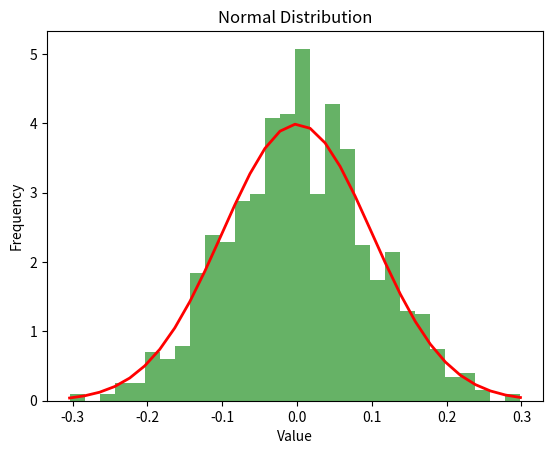

Reproduce this figure in Python.
import numpy as np

import matplotlib.pyplot as plt

# Generate data for a normal distribution
mu, sigma = 0, 0.1  # mean and standard deviation
s = np.random.normal(mu, sigma, 1000)

# Create the histogram
count, bins, ignored = plt.hist(s, 30, density=True, alpha=0.6, color='g')

# Plot the normal distribution curve
plt.plot(bins, 1/(sigma * np.sqrt(2 * np.pi)) * np.exp( - (bins - mu)**2 / (2 * sigma**2) ), linewidth=2, color='r')
plt.title('Normal Distribution')
plt.xlabel('Value')
plt.ylabel('Frequency')

# Show the plot
plt.show()